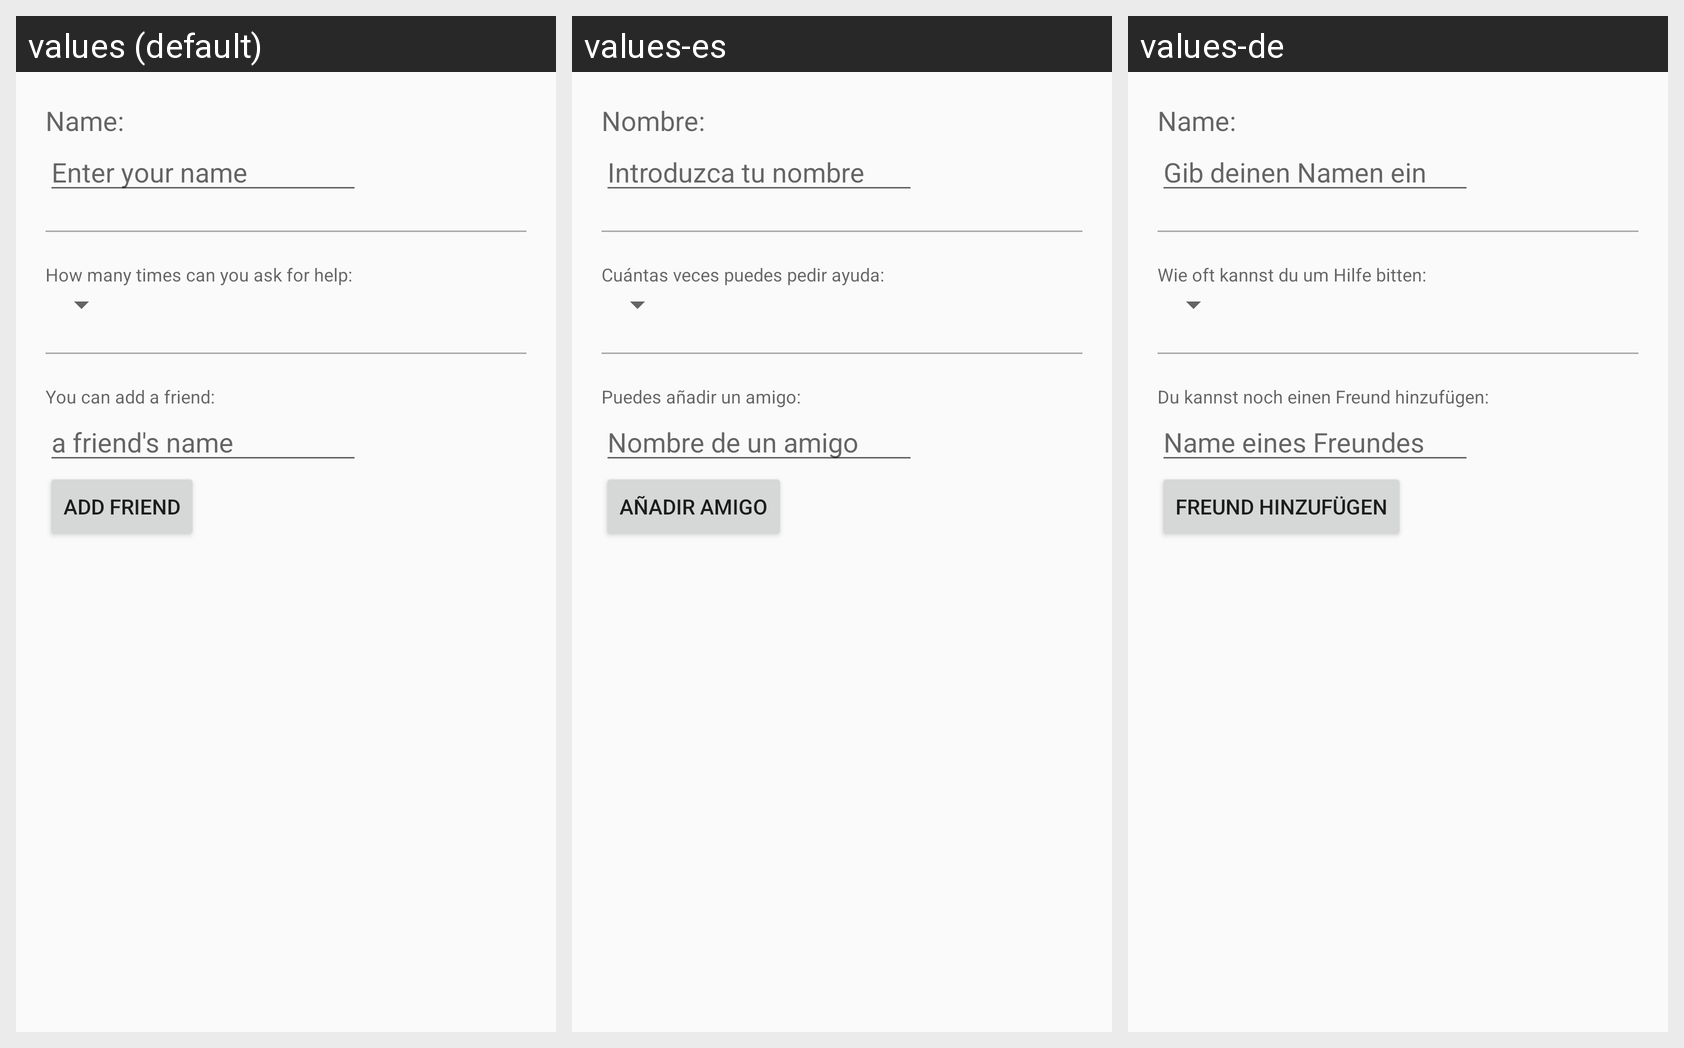

Here is an Android app screen in its default locale and in the app's own translations. Write out the translated-string differences for the strings that appear on this screen.
Android screen res/layout/activity_settings.xml rendered under 3 locales, left to right: values (default), values-es, values-de. Device: Nexus 5 (rendered at 1080×1920; each locale shown at half size, 540×960, under a caption strip naming it); theme AppTheme.
Strings drawn on this screen, with the default value and each locale's value (text and hints the layout hard-codes appear in the picture but are not listed):

settingsName
  values: Name:
  values-es: Nombre:
  values-de: Name:

settingsEnterName
  values: Enter your name
  values-es: Introduzca tu nombre
  values-de: Gib deinen Namen ein

settingsHelp
  values: How many times can you ask for help:
  values-es: Cuántas veces puedes pedir ayuda:
  values-de: Wie oft kannst du um Hilfe bitten:

settingsFriendsDescr
  values: You can add a friend:
  values-es: Puedes añadir un amigo:
  values-de: Du kannst noch einen Freund hinzufügen:

HintFriend
  values: a friend's name
  values-es: Nombre de un amigo
  values-de: Name eines Freundes

SettingsAddFriend
  values: Add friend
  values-es: Añadir amigo
  values-de: Freund hinzufügen
